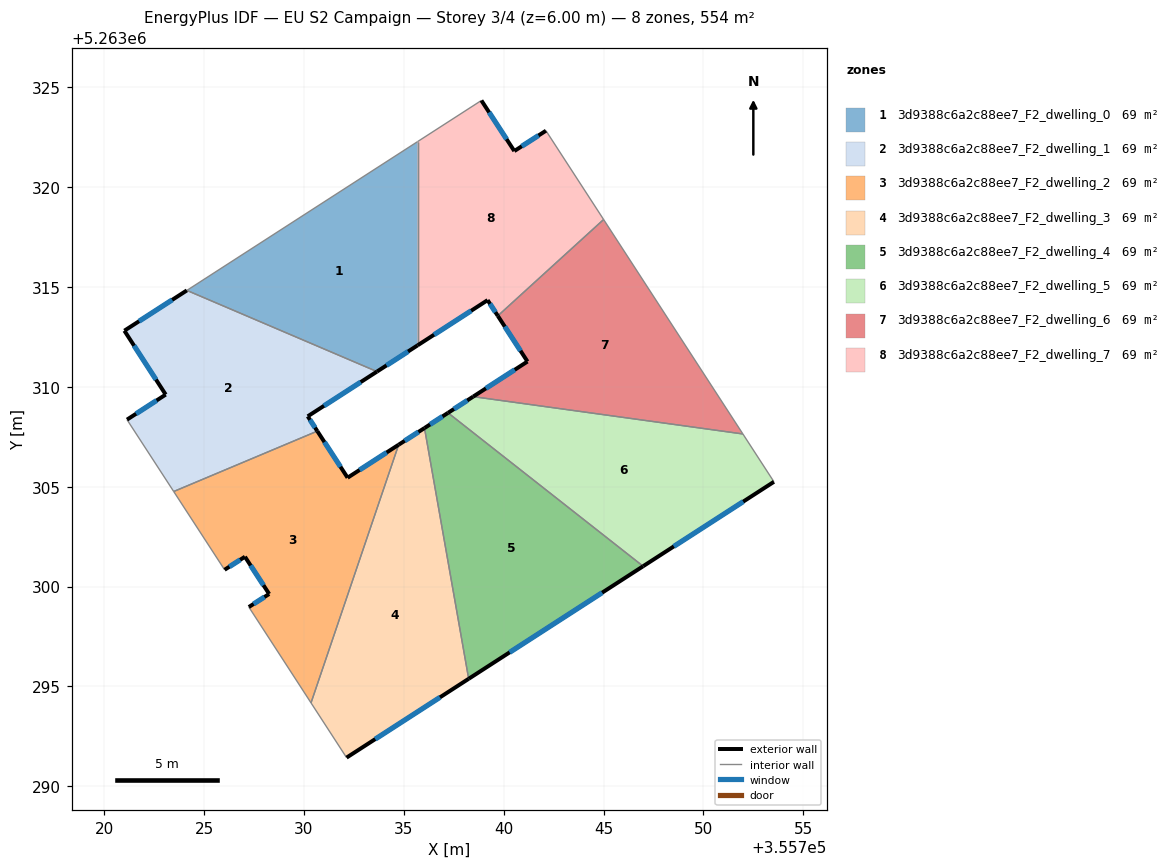
=== STOREY PLAN SPEC (per zone: floor XY polygon, exterior-wall plan segments, windows/doors) ===
zone 1: 3d9388c6a2c88ee7_F2_dwelling_0  (69.3 m²)
  floor: (355735.69, 5263322.27) (355735.69, 5263312.07) (355733.66, 5263310.76) (355724.14, 5263314.82)
  exterior wall: (355733.66, 5263310.76) – (355735.69, 5263312.07)  [2.4 m]
    window: (355734.14, 5263311.07) – (355735.21, 5263311.77)  [2.0 m²]
  interior walls: 3
zone 2: 3d9388c6a2c88ee7_F2_dwelling_1  (69.3 m²)
  floor: (355733.66, 5263310.76) (355730.19, 5263308.52) (355730.67, 5263307.78) (355723.48, 5263304.76) (355721.15, 5263308.36) (355723.08, 5263309.61) (355721.01, 5263312.81) (355724.14, 5263314.82)
  exterior wall: (355721.01, 5263312.81) – (355723.08, 5263309.61)  [3.8 m]
    window: (355721.50, 5263312.06) – (355722.60, 5263310.36)  [3.2 m²]
  exterior wall: (355724.14, 5263314.82) – (355721.01, 5263312.81)  [3.7 m]
    window: (355723.41, 5263314.35) – (355721.75, 5263313.28)  [3.1 m²]
  exterior wall: (355730.19, 5263308.52) – (355733.66, 5263310.76)  [4.1 m]
    window: (355731.01, 5263309.05) – (355732.84, 5263310.23)  [3.5 m²]
  exterior wall: (355730.67, 5263307.78) – (355730.19, 5263308.52)  [0.9 m]
    window: (355730.56, 5263307.95) – (355730.30, 5263308.35)  [0.7 m²]
  exterior wall: (355723.08, 5263309.61) – (355721.15, 5263308.36)  [2.3 m]
    window: (355722.63, 5263309.31) – (355721.60, 5263308.65)  [1.9 m²]
  interior walls: 3
zone 3: 3d9388c6a2c88ee7_F2_dwelling_2  (69.3 m²)
  floor: (355734.74, 5263307.10) (355730.36, 5263294.18) (355727.24, 5263298.98) (355728.26, 5263299.63) (355727.05, 5263301.49) (355726.03, 5263300.84) (355723.48, 5263304.76) (355730.67, 5263307.78) (355732.19, 5263305.45)
  exterior wall: (355726.03, 5263300.84) – (355727.05, 5263301.49)  [1.2 m]
    window: (355726.27, 5263300.99) – (355726.81, 5263301.34)  [1.0 m²]
  exterior wall: (355732.19, 5263305.45) – (355730.67, 5263307.78)  [2.8 m]
    window: (355731.83, 5263306.00) – (355731.03, 5263307.23)  [2.3 m²]
  exterior wall: (355734.74, 5263307.10) – (355732.19, 5263305.45)  [3.0 m]
    window: (355734.14, 5263306.71) – (355732.79, 5263305.84)  [2.6 m²]
  exterior wall: (355728.26, 5263299.63) – (355727.24, 5263298.98)  [1.2 m]
    window: (355728.02, 5263299.48) – (355727.48, 5263299.13)  [1.0 m²]
  exterior wall: (355727.05, 5263301.49) – (355728.26, 5263299.63)  [2.2 m]
    window: (355727.33, 5263301.06) – (355727.98, 5263300.07)  [1.9 m²]
  interior walls: 4
zone 4: 3d9388c6a2c88ee7_F2_dwelling_3  (69.3 m²)
  floor: (355736.04, 5263307.93) (355738.25, 5263295.38) (355732.14, 5263291.44) (355730.36, 5263294.18) (355734.74, 5263307.10)
  exterior wall: (355736.04, 5263307.93) – (355734.74, 5263307.10)  [1.5 m]
    window: (355735.73, 5263307.74) – (355735.05, 5263307.30)  [1.3 m²]
  exterior wall: (355732.14, 5263291.44) – (355738.25, 5263295.38)  [7.3 m]
    window: (355733.57, 5263292.36) – (355736.81, 5263294.46)  [6.1 m²]
  interior walls: 3
zone 5: 3d9388c6a2c88ee7_F2_dwelling_4  (69.3 m²)
  floor: (355746.98, 5263301.02) (355738.25, 5263295.38) (355736.04, 5263307.93) (355737.21, 5263308.70)
  exterior wall: (355737.21, 5263308.70) – (355736.04, 5263307.93)  [1.4 m]
    window: (355736.94, 5263308.52) – (355736.31, 5263308.11)  [1.2 m²]
  exterior wall: (355738.25, 5263295.38) – (355746.98, 5263301.02)  [10.4 m]
    window: (355740.30, 5263296.71) – (355744.93, 5263299.69)  [8.8 m²]
  interior walls: 2
zone 6: 3d9388c6a2c88ee7_F2_dwelling_5  (69.3 m²)
  floor: (355751.97, 5263307.64) (355753.53, 5263305.24) (355746.98, 5263301.02) (355737.21, 5263308.70) (355738.47, 5263309.51)
  exterior wall: (355738.47, 5263309.51) – (355737.21, 5263308.70)  [1.5 m]
    window: (355738.18, 5263309.32) – (355737.51, 5263308.89)  [1.3 m²]
  exterior wall: (355746.98, 5263301.02) – (355753.53, 5263305.24)  [7.8 m]
    window: (355748.52, 5263302.01) – (355751.99, 5263304.25)  [6.6 m²]
  interior walls: 3
zone 7: 3d9388c6a2c88ee7_F2_dwelling_6  (69.3 m²)
  floor: (355745.00, 5263318.37) (355751.97, 5263307.64) (355738.47, 5263309.51) (355741.19, 5263311.26) (355739.71, 5263313.55)
  exterior wall: (355741.19, 5263311.26) – (355738.47, 5263309.51)  [3.2 m]
    window: (355740.55, 5263310.85) – (355739.11, 5263309.92)  [2.7 m²]
  exterior wall: (355739.71, 5263313.55) – (355741.19, 5263311.26)  [2.7 m]
    window: (355740.05, 5263313.01) – (355740.84, 5263311.80)  [2.3 m²]
  interior walls: 3
zone 8: 3d9388c6a2c88ee7_F2_dwelling_7  (69.3 m²)
  floor: (355742.12, 5263322.82) (355745.00, 5263318.37) (355739.71, 5263313.55) (355739.20, 5263314.34) (355735.69, 5263312.07) (355735.69, 5263322.27) (355738.88, 5263324.33) (355740.53, 5263321.80)
  exterior wall: (355742.12, 5263322.82) – (355740.53, 5263321.80)  [1.9 m]
    window: (355741.74, 5263322.58) – (355740.90, 5263322.04)  [1.6 m²]
  exterior wall: (355739.20, 5263314.34) – (355739.71, 5263313.55)  [0.9 m]
    window: (355739.31, 5263314.15) – (355739.59, 5263313.73)  [0.8 m²]
  exterior wall: (355735.69, 5263312.07) – (355739.20, 5263314.34)  [4.2 m]
    window: (355736.51, 5263312.61) – (355738.37, 5263313.81)  [3.5 m²]
  exterior wall: (355740.53, 5263321.80) – (355738.88, 5263324.33)  [3.0 m]
    window: (355740.15, 5263322.39) – (355739.27, 5263323.74)  [2.5 m²]
  interior walls: 4

=== DERIVED (storey summary) ===
Building: EU S2 Campaign
Storey: 3 of 4  (floor level z = 6.00 m)
Storey gross floor area: 554.1 m²
Zones on this storey: 8
  - 3d9388c6a2c88ee7_F2_dwelling_0: floor 69.3 m²; exterior wall 2.4 m (7.3 m²); 1 window(s) 2.0 m²; WWR 28.1%
  - 3d9388c6a2c88ee7_F2_dwelling_1: floor 69.3 m²; exterior wall 14.8 m (44.5 m²); 5 window(s) 12.5 m²; WWR 28.1%
  - 3d9388c6a2c88ee7_F2_dwelling_2: floor 69.3 m²; exterior wall 10.5 m (31.4 m²); 5 window(s) 8.8 m²; WWR 28.1%
  - 3d9388c6a2c88ee7_F2_dwelling_3: floor 69.3 m²; exterior wall 8.8 m (26.4 m²); 2 window(s) 7.4 m²; WWR 28.1%
  - 3d9388c6a2c88ee7_F2_dwelling_4: floor 69.3 m²; exterior wall 11.8 m (35.4 m²); 2 window(s) 10.0 m²; WWR 28.1%
  - 3d9388c6a2c88ee7_F2_dwelling_5: floor 69.3 m²; exterior wall 9.3 m (27.9 m²); 2 window(s) 7.8 m²; WWR 28.1%
  - 3d9388c6a2c88ee7_F2_dwelling_6: floor 69.3 m²; exterior wall 6.0 m (17.9 m²); 2 window(s) 5.0 m²; WWR 28.1%
  - 3d9388c6a2c88ee7_F2_dwelling_7: floor 69.3 m²; exterior wall 10.0 m (30.0 m²); 4 window(s) 8.4 m²; WWR 28.1%
Zone adjacency (shared interzone walls):
  - 3d9388c6a2c88ee7_F2_dwelling_0 ↔ 3d9388c6a2c88ee7_F2_dwelling_1
  - 3d9388c6a2c88ee7_F2_dwelling_0 ↔ 3d9388c6a2c88ee7_F2_dwelling_7
  - 3d9388c6a2c88ee7_F2_dwelling_1 ↔ 3d9388c6a2c88ee7_F2_dwelling_2
  - 3d9388c6a2c88ee7_F2_dwelling_2 ↔ 3d9388c6a2c88ee7_F2_dwelling_3
  - 3d9388c6a2c88ee7_F2_dwelling_3 ↔ 3d9388c6a2c88ee7_F2_dwelling_4
  - 3d9388c6a2c88ee7_F2_dwelling_4 ↔ 3d9388c6a2c88ee7_F2_dwelling_5
  - 3d9388c6a2c88ee7_F2_dwelling_5 ↔ 3d9388c6a2c88ee7_F2_dwelling_6
  - 3d9388c6a2c88ee7_F2_dwelling_6 ↔ 3d9388c6a2c88ee7_F2_dwelling_7